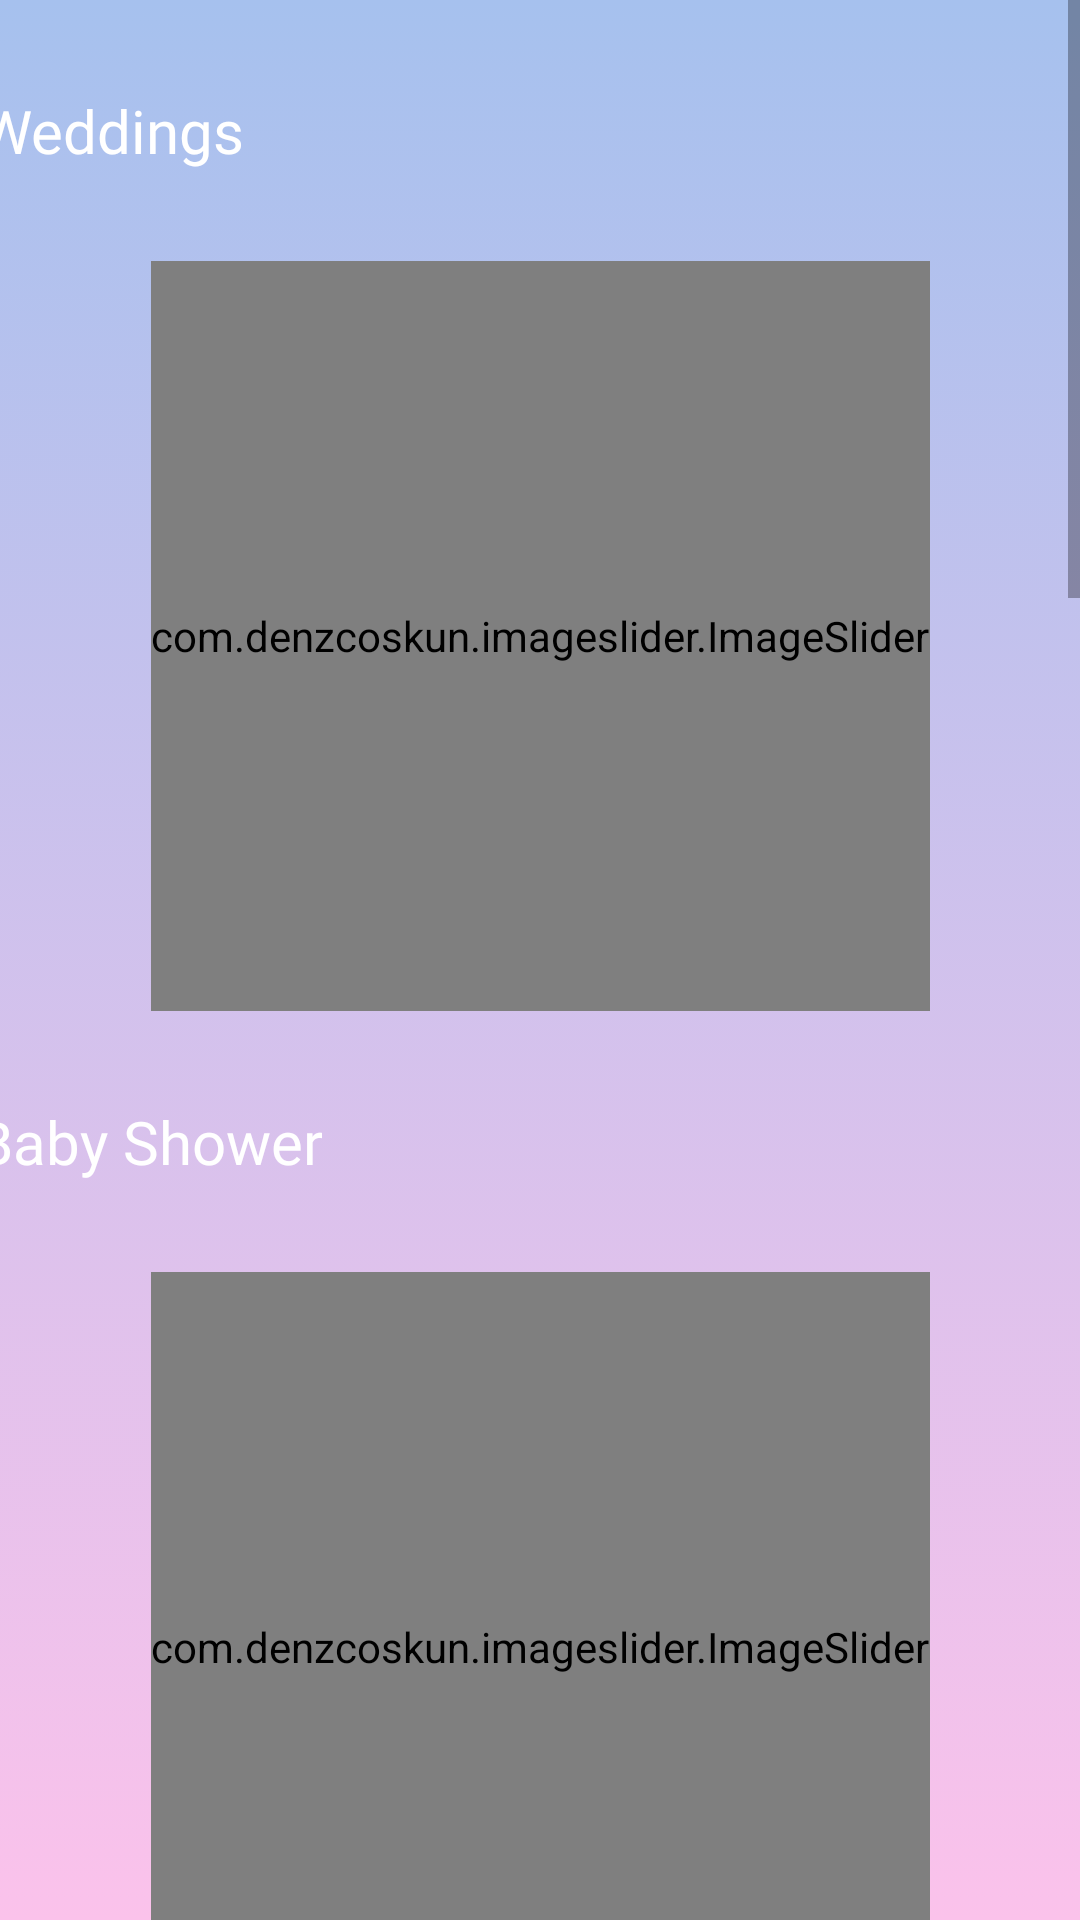

Write the Android layout XML for this screen, with the resource values it uses.
<!-- AndroidManifest.xml: application theme Theme.InstaStudioVellore -->
<!-- res/layout/fragment_portfolio.xml -->
<?xml version="1.0" encoding="utf-8"?>
<ScrollView xmlns:android="http://schemas.android.com/apk/res/android"
    xmlns:tools="http://schemas.android.com/tools"
    xmlns:app="http://schemas.android.com/apk/res-auto"
    android:layout_width="wrap_content"
    android:layout_height="wrap_content"
    android:background="@drawable/gradient_background"
    android:fillViewport="true">

    <FrameLayout
        android:id="@+id/portfolio"
        android:layout_width="match_parent"
        android:layout_height="wrap_content"
        tools:context=".PortfolioFragment">

        <androidx.constraintlayout.widget.ConstraintLayout
            android:layout_width="match_parent"
            android:layout_height="match_parent">


            <TextView
                android:id="@+id/textViewWeddings"
                android:layout_width="wrap_content"
                android:layout_height="wrap_content"
                android:layout_marginStart="16dp"
                android:layout_marginTop="30dp"
                android:layout_marginEnd="302dp"
                android:elevation="20dp"
                android:fontFamily="@font/alata"
                android:text="Weddings"
                android:textColor="#FFFFFF"
                android:textSize="20sp"
                app:layout_constraintEnd_toEndOf="parent"
                app:layout_constraintStart_toStartOf="parent"
                app:layout_constraintTop_toTopOf="parent" />

            <com.denzcoskun.imageslider.ImageSlider
                android:id="@+id/image_slider_wedding"
                android:layout_width="wrap_content"
                android:layout_height="250dp"
                android:layout_marginTop="30dp"
                app:iss_auto_cycle="true"
                app:iss_delay="1000"
                app:iss_period="1000"
                app:iss_text_align="CENTER"
                app:layout_constraintEnd_toEndOf="parent"
                app:layout_constraintStart_toStartOf="parent"
                app:layout_constraintTop_toBottomOf="@+id/textViewWeddings" />

            <TextView
                android:id="@+id/textViewBabyshower"
                android:layout_width="wrap_content"
                android:layout_height="wrap_content"
                android:layout_marginStart="16dp"
                android:layout_marginTop="30dp"
                android:layout_marginEnd="277dp"
                android:fontFamily="@font/alata"
                android:text="Baby Shower"
                android:textColor="@color/white"
                android:textSize="20sp"
                app:layout_constraintEnd_toEndOf="parent"
                app:layout_constraintStart_toStartOf="parent"
                app:layout_constraintTop_toBottomOf="@+id/image_slider_wedding" />

            <com.denzcoskun.imageslider.ImageSlider
                android:id="@+id/image_slider_babyshower"
                android:layout_width="wrap_content"
                android:layout_height="250dp"
                android:layout_marginTop="30dp"
                app:iss_auto_cycle="true"
                app:iss_delay="1000"
                app:iss_period="1000"
                app:iss_text_align="CENTER"
                app:layout_constraintEnd_toEndOf="parent"
                app:layout_constraintStart_toStartOf="parent"
                app:layout_constraintTop_toBottomOf="@+id/textViewBabyshower"
                tools:ignore="UnknownId" />

            <TextView
                android:id="@+id/textViewPrepostwedding"
                android:layout_width="wrap_content"
                android:layout_height="wrap_content"
                android:layout_marginStart="16dp"
                android:layout_marginTop="30dp"
                android:layout_marginEnd="222dp"
                android:fontFamily="@font/alata"
                android:text="Pre/Post Weddings"
                android:textColor="@color/white"
                android:textSize="20sp"
                app:layout_constraintEnd_toEndOf="parent"
                app:layout_constraintStart_toStartOf="parent"
                app:layout_constraintTop_toBottomOf="@+id/image_slider_babyshower" />

            <com.denzcoskun.imageslider.ImageSlider
                android:id="@+id/image_slider_prepostwedding"
                android:layout_width="wrap_content"
                android:layout_height="250dp"
                android:layout_marginTop="30dp"
                app:iss_auto_cycle="true"
                app:iss_delay="1000"
                app:iss_period="1000"
                app:iss_text_align="CENTER"
                app:layout_constraintEnd_toEndOf="parent"
                app:layout_constraintStart_toStartOf="parent"
                app:layout_constraintTop_toBottomOf="@+id/textViewPrepostwedding" />


            <TextView
                android:id="@+id/textViewHouse"
                android:layout_width="wrap_content"
                android:layout_height="wrap_content"
                android:layout_marginStart="16dp"
                android:layout_marginTop="30dp"
                android:layout_marginEnd="295dp"
                android:fontFamily="@font/alata"
                android:text="House Warming"
                android:textColor="@color/white"
                android:textSize="20sp"
                app:layout_constraintEnd_toEndOf="parent"
                app:layout_constraintHorizontal_bias="0.0"
                app:layout_constraintStart_toStartOf="parent"
                app:layout_constraintTop_toBottomOf="@id/image_slider_prepostwedding" />

            <com.denzcoskun.imageslider.ImageSlider
                android:id="@+id/image_slider_housewarming"
                android:layout_width="wrap_content"
                android:layout_height="250dp"
                android:layout_marginTop="30dp"
                app:iss_auto_cycle="true"
                app:iss_delay="1000"
                app:iss_period="1000"
                app:iss_text_align="CENTER"
                app:layout_constraintEnd_toEndOf="parent"
                app:layout_constraintStart_toStartOf="parent"
                app:layout_constraintTop_toBottomOf="@id/textViewHouse"/>


            <TextView
                android:id="@+id/textViewBaby"
                android:layout_width="wrap_content"
                android:layout_height="wrap_content"
                android:layout_marginStart="16dp"
                android:layout_marginTop="30dp"
                android:layout_marginEnd="315dp"
                android:fontFamily="@font/alata"
                android:text="Baby's Shoot"
                android:textColor="@color/white"
                android:textSize="20sp"
                app:layout_constraintEnd_toEndOf="parent"
                app:layout_constraintHorizontal_bias="0.0"
                app:layout_constraintStart_toStartOf="parent"
                app:layout_constraintTop_toBottomOf="@id/image_slider_housewarming" />

            <com.denzcoskun.imageslider.ImageSlider
                android:id="@+id/image_slider_baby"
                android:layout_width="wrap_content"
                android:layout_height="250dp"
                android:layout_marginTop="30dp"
                app:iss_auto_cycle="true"
                app:iss_delay="1000"
                app:iss_period="1000"
                app:iss_text_align="CENTER"
                app:layout_constraintEnd_toEndOf="parent"
                app:layout_constraintStart_toStartOf="parent"
                app:layout_constraintTop_toBottomOf="@id/textViewBaby"/>



            <TextView
                android:id="@+id/textViewProduct"
                android:layout_width="wrap_content"
                android:layout_height="wrap_content"
                android:layout_marginStart="16dp"
                android:layout_marginTop="30dp"
                android:layout_marginEnd="299dp"
                android:fontFamily="@font/alata"
                android:text="Product Shoots"
                android:textColor="@color/white"
                android:textSize="20sp"
                app:layout_constraintEnd_toEndOf="parent"
                app:layout_constraintHorizontal_bias="0.0"
                app:layout_constraintStart_toStartOf="parent"
                app:layout_constraintTop_toBottomOf="@id/image_slider_baby" />

            <com.denzcoskun.imageslider.ImageSlider
                android:id="@+id/image_slider_product"
                android:layout_width="wrap_content"
                android:layout_height="250dp"
                android:layout_marginTop="30dp"
                android:layout_marginBottom="32dp"
                app:iss_auto_cycle="true"
                app:iss_delay="1000"
                app:iss_period="1000"
                app:iss_text_align="CENTER"
                app:layout_constraintBottom_toBottomOf="parent"
                app:layout_constraintEnd_toEndOf="parent"
                app:layout_constraintStart_toStartOf="parent"
                app:layout_constraintTop_toBottomOf="@id/textViewProduct"/>

        </androidx.constraintlayout.widget.ConstraintLayout>

    </FrameLayout>
</ScrollView>
<!-- resources referenced by this layout -->
<resources>
  <!-- drawable gradient_background (drawable) -->
  <?xml version="1.0" encoding="utf-8"?>
  <selector xmlns:android="http://schemas.android.com/apk/res/android">
  
      <item>
  
          <shape>
  
              <gradient
                  android:angle="90"
                  android:startColor="#fbc2eb"
                  android:endColor="#a6c1ee"
                  android:type="linear"/>
          </shape>
      </item>
  
  </selector>
  <style name="Theme.InstaStudioVellore" parent="Theme.AppCompat.Light.NoActionBar">
          
          <item name="colorPrimary">@color/purple_500</item>
          <item name="colorPrimaryVariant">@color/purple_700</item>
          <item name="colorOnPrimary">@color/white</item>
          
          <item name="colorSecondary">@color/teal_200</item>
          <item name="colorSecondaryVariant">@color/teal_700</item>
          <item name="colorOnSecondary">@color/black</item>
          
          <item name="android:statusBarColor">@color/black</item>
          
      </style>
  <!-- not gathered from this repository: default colours our renderer supplied (Android Studio template values) -->
  <color name="purple_500">#FF6200EE</color>
  <color name="purple_700">#FF3700B3</color>
  <color name="teal_200">#FF03DAC5</color>
  <color name="teal_700">#FF018786</color>
  <color name="black">#FF000000</color>
  <color name="white">#FFFFFFFF</color>
</resources>
